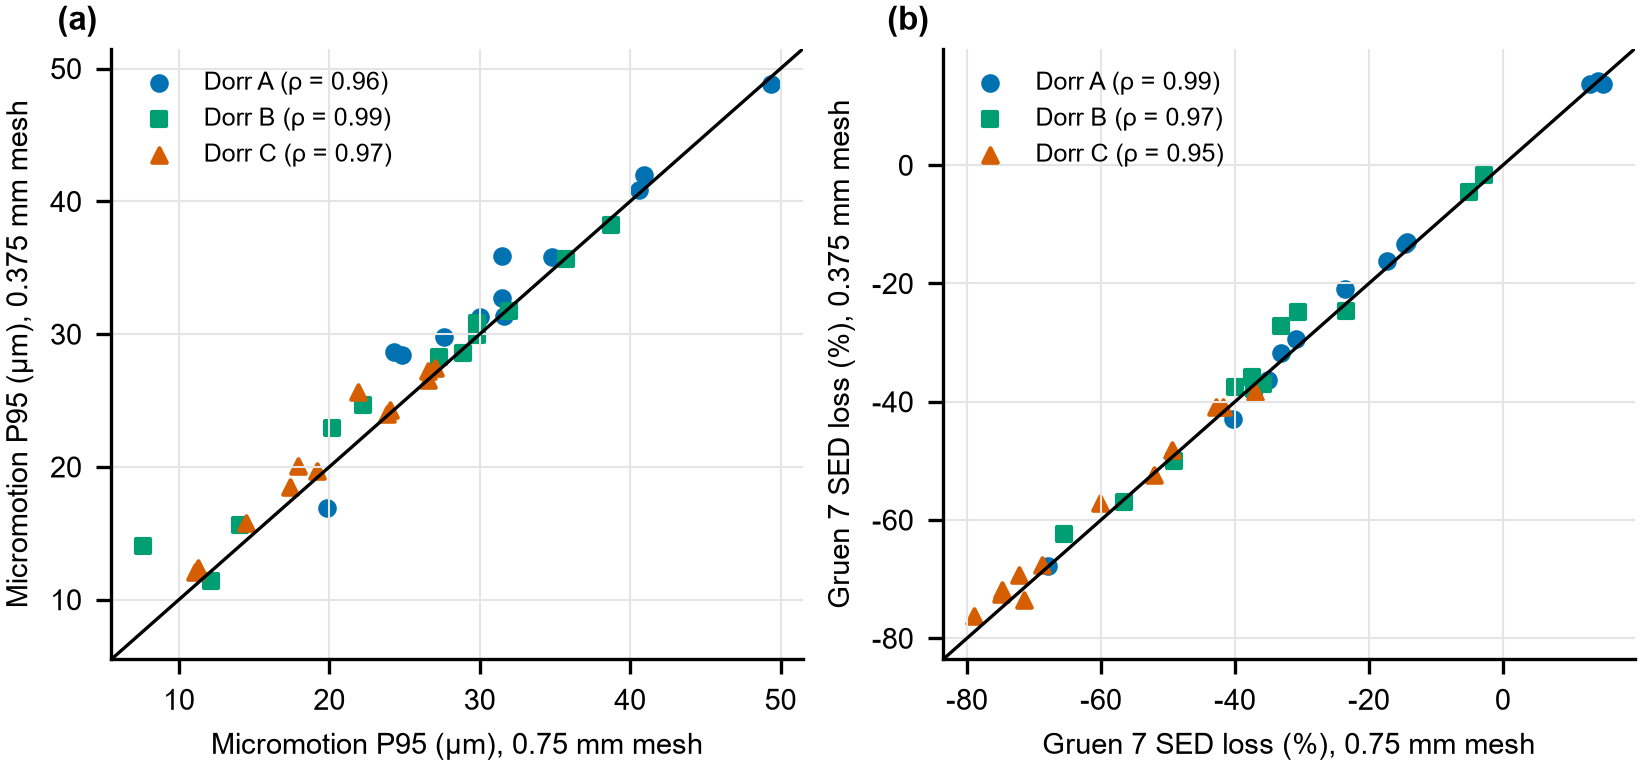

Values plotted in this chart, from the file beside it:
dorr, f1_medium, f1_fine, f2_medium, f2_fine, rho_f1, rho_f2
A, 19.82, 16.86, -14.67, -13.35, 0.958, 0.993
A, 40.61, 40.84, 14.96, 13.7, 0.958, 0.993
A, 49.39, 48.85, 14.17, 14.18, 0.958, 0.993
A, 30.05, 31.25, -33.18, -31.69, 0.958, 0.993
A, 31.58, 31.37, -14.39, -12.95, 0.958, 0.993
A, 40.89, 41.95, 13, 13.67, 0.958, 0.993
A, 34.78, 35.84, -35, -36.36, 0.958, 0.993
A, 31.49, 35.85, -67.91, -67.78, 0.958, 0.993
A, 24.3, 28.65, -23.5, -20.95, 0.958, 0.993
A, 24.81, 28.42, -17.3, -16.15, 0.958, 0.993
A, 27.6, 29.81, -40.23, -42.95, 0.958, 0.993
A, 31.46, 32.74, -30.91, -29.35, 0.958, 0.993
B, 7.586, 14.07, -30.57, -24.88, 0.993, 0.965
B, 38.74, 38.19, -5.059, -4.542, 0.993, 0.965
B, 28.85, 28.55, -49.11, -49.97, 0.993, 0.965
B, 29.8, 29.9, -23.43, -24.74, 0.993, 0.965
B, 35.7, 35.65, -2.831, -1.668, 0.993, 0.965
B, 31.96, 31.75, -65.46, -62.4, 0.993, 0.965
B, 20.2, 22.93, -37.41, -35.83, 0.993, 0.965
B, 22.24, 24.69, -33.2, -27.24, 0.993, 0.965
B, 27.29, 28.3, -56.64, -56.88, 0.993, 0.965
B, 29.83, 30.8, -37.15, -37.83, 0.993, 0.965
B, 12.11, 11.44, -39.99, -37.53, 0.993, 0.965
B, 14.08, 15.6, -35.79, -36.98, 0.993, 0.965
C, 27.04, 27.41, -49.34, -48.19, 0.965, 0.951
C, 24.03, 24.31, -42.78, -40.93, 0.965, 0.951
C, 14.44, 15.79, -74.76, -71.88, 0.965, 0.951
C, 26.58, 26.57, -60.14, -57.08, 0.965, 0.951
C, 11.06, 12.09, -68.75, -67.65, 0.965, 0.951
C, 19.15, 19.72, -78.89, -76.19, 0.965, 0.951
C, 23.82, 24.01, -36.95, -38.37, 0.965, 0.951
C, 21.9, 25.6, -72.29, -69.35, 0.965, 0.951
C, 26.53, 27.23, -41.74, -40.97, 0.965, 0.951
C, 17.39, 18.45, -52.06, -52.46, 0.965, 0.951
C, 11.27, 12.35, -74.98, -72.58, 0.965, 0.951
C, 17.92, 20.08, -71.49, -73.53, 0.965, 0.951
